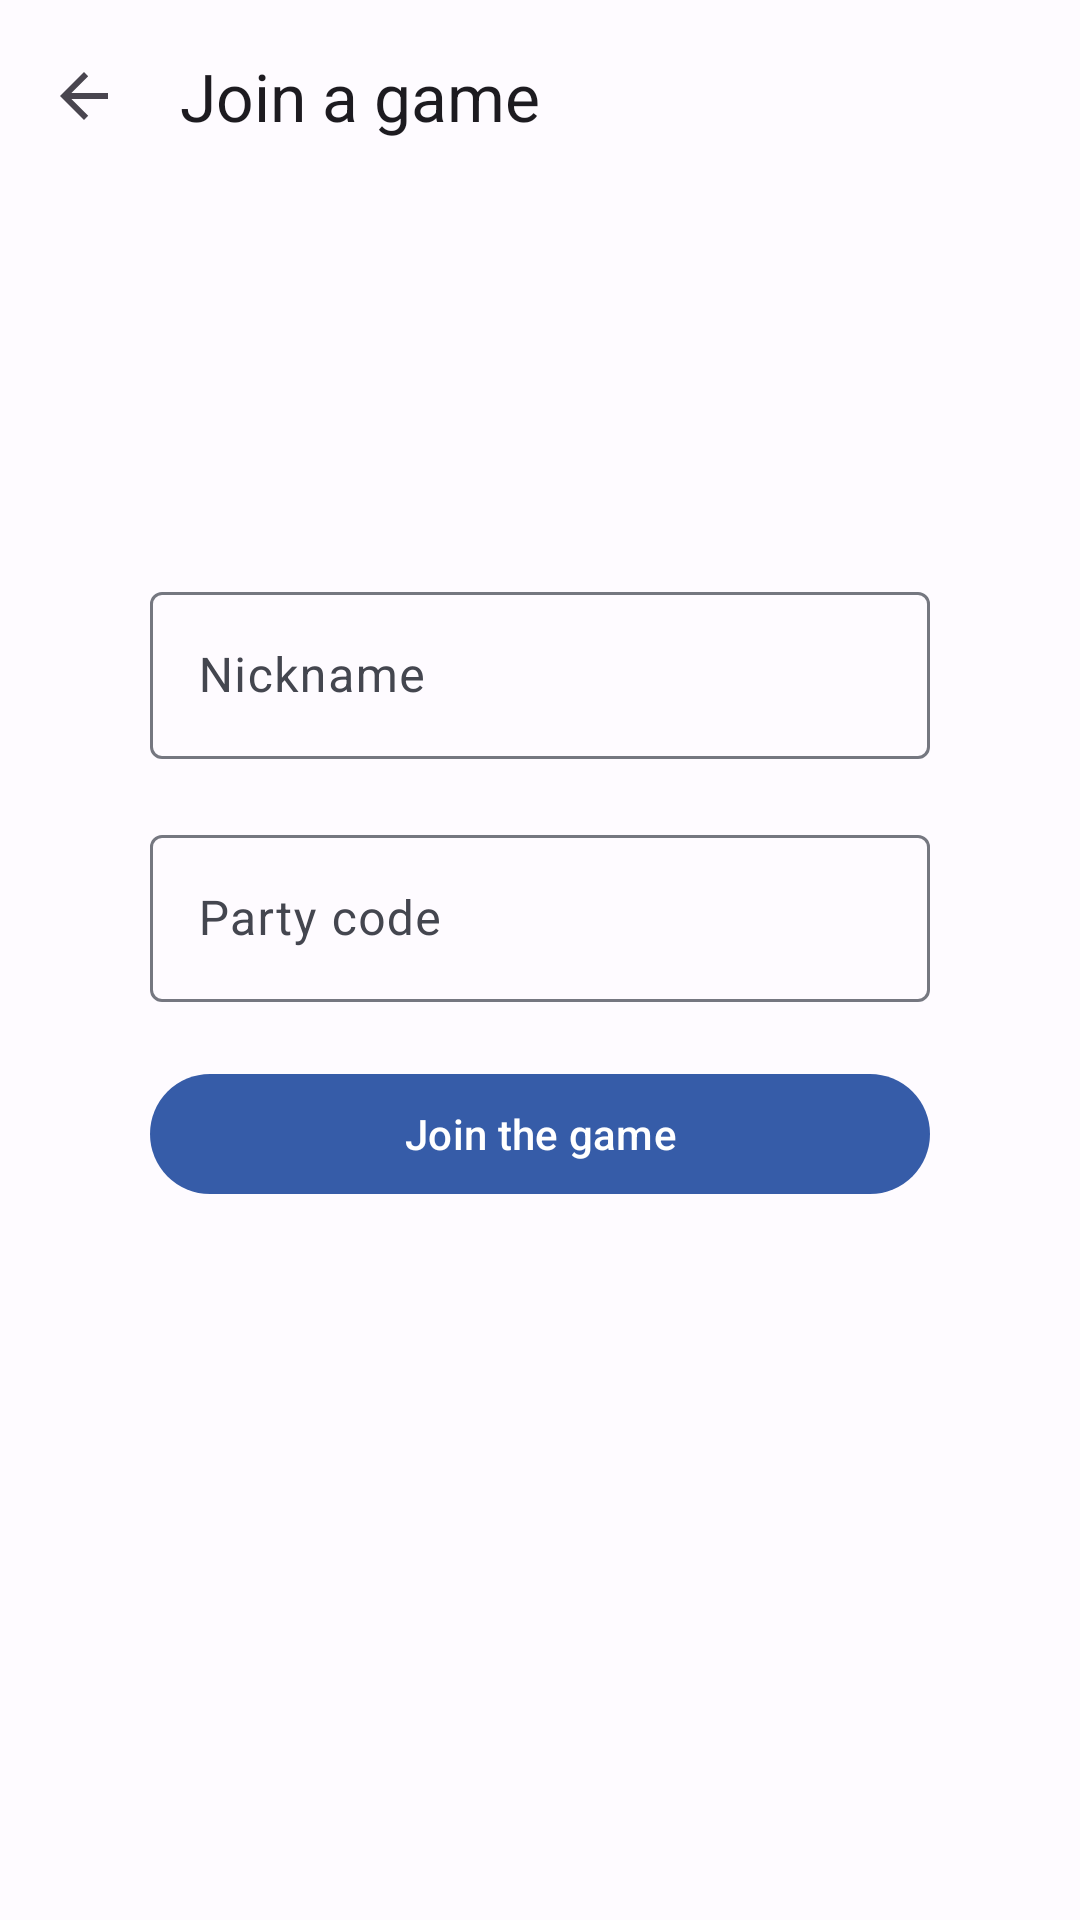

Android layout source for this screen:
<!-- AndroidManifest.xml: application theme Theme.ChaseTags -->
<!-- res/layout/activity_ask_room_code.xml -->
<?xml version="1.0" encoding="utf-8"?>
<androidx.constraintlayout.widget.ConstraintLayout xmlns:android="http://schemas.android.com/apk/res/android"
    xmlns:app="http://schemas.android.com/apk/res-auto"
    xmlns:tools="http://schemas.android.com/tools"
    android:layout_width="match_parent"
    android:layout_height="match_parent"
    android:orientation="vertical"
    tools:context=".AskRoomCode">

    <com.google.android.material.appbar.MaterialToolbar
        android:id="@+id/topAppBar"
        android:layout_width="match_parent"
        android:layout_height="?attr/actionBarSize"
        app:layout_constraintEnd_toEndOf="parent"
        app:layout_constraintStart_toStartOf="parent"
        app:layout_constraintTop_toTopOf="parent"
        app:navigationIcon="?attr/actionModeCloseDrawable"
        app:title="@string/join_chase" />

    <Space
        android:id="@+id/space1"
        android:layout_width="wrap_content"
        android:layout_height="wrap_content"
        app:layout_constraintBottom_toBottomOf="parent"
        app:layout_constraintLeft_toLeftOf="parent"
        app:layout_constraintRight_toRightOf="parent"
        app:layout_constraintTop_toTopOf="parent"
        app:layout_constraintVertical_bias="0.3" />

    <com.google.android.material.textfield.TextInputLayout
        android:id="@+id/nickname_input_layout"
        android:layout_width="match_parent"
        android:layout_height="wrap_content"
        android:layout_marginStart="50dp"
        android:layout_marginEnd="50dp"
        app:layout_constraintEnd_toEndOf="parent"
        app:layout_constraintStart_toStartOf="parent"
        app:layout_constraintTop_toTopOf="@+id/space1">

        <com.google.android.material.textfield.TextInputEditText
            android:id="@+id/nickname"
            android:layout_width="match_parent"
            android:layout_height="wrap_content"
            android:hint="@string/nickname"
            android:inputType="textPersonName"
            android:maxLength="20" />
    </com.google.android.material.textfield.TextInputLayout>

    <com.google.android.material.textfield.TextInputLayout
        android:id="@+id/room_code_input_layout"
        android:layout_width="0dp"
        android:layout_height="wrap_content"
        android:layout_marginTop="20dp"
        app:layout_constraintBottom_toTopOf="@id/join_button"
        app:layout_constraintEnd_toEndOf="@+id/nickname_input_layout"
        app:layout_constraintLeft_toLeftOf="parent"
        app:layout_constraintRight_toRightOf="parent"
        app:layout_constraintStart_toStartOf="@+id/nickname_input_layout"
        app:layout_constraintTop_toBottomOf="@+id/nickname_input_layout">

        <com.google.android.material.textfield.TextInputEditText
            android:id="@+id/room_code"
            android:layout_width="match_parent"
            android:layout_height="wrap_content"
            android:hint="@string/room_code"
            android:importantForAutofill="no"
            android:inputType="text"
            android:maxLength="5"
            tools:ignore="VisualLintTextFieldSize" />

    </com.google.android.material.textfield.TextInputLayout>

    <com.google.android.material.button.MaterialButton
        android:id="@+id/join_button"
        android:layout_marginTop="20dp"
        android:layout_width="0dp"
        android:layout_height="wrap_content"
        android:text="@string/join_party"
        app:layout_constraintTop_toBottomOf="@id/room_code_input_layout"
        app:layout_constraintRight_toRightOf="@id/room_code_input_layout"
        app:layout_constraintLeft_toLeftOf="@id/room_code_input_layout"/>

</androidx.constraintlayout.widget.ConstraintLayout>
<!-- resources referenced by this layout -->
<resources>
  <string name="join_chase">Join a game</string>
  <string name="join_party">Join the game</string>
  <string name="nickname">Nickname</string>
  <string name="room_code">Party code</string>
  <color name="md_theme_light_primary">#365CA8</color>
  <color name="md_theme_light_primaryContainer">#D9E2FF</color>
  <color name="md_theme_light_onPrimary">#FFFFFF</color>
  <color name="md_theme_light_onPrimaryContainer">#001944</color>
  <color name="md_theme_light_secondary">#575E71</color>
  <color name="md_theme_light_secondaryContainer">#DCE2F9</color>
  <color name="md_theme_light_onSecondary">#FFFFFF</color>
  <color name="md_theme_light_onSecondaryContainer">#141B2C</color>
  <color name="md_theme_light_tertiary">#725572</color>
  <color name="md_theme_light_tertiaryContainer">#FDD7FA</color>
  <color name="md_theme_light_onTertiary">#FFFFFF</color>
  <color name="md_theme_light_onTertiaryContainer">#2A132C</color>
  <color name="md_theme_light_error">#BA1A1A</color>
  <color name="md_theme_light_errorContainer">#FFDAD6</color>
  <color name="md_theme_light_onError">#FFFFFF</color>
  <color name="md_theme_light_onErrorContainer">#410002</color>
  <color name="md_theme_light_outline">#757780</color>
  <color name="md_theme_light_background">#FEFBFF</color>
  <color name="md_theme_light_onBackground">#1B1B1F</color>
  <color name="md_theme_light_surface">#FEFBFF</color>
  <color name="md_theme_light_onSurface">#1B1B1F</color>
  <color name="md_theme_light_surfaceVariant">#E1E2EC</color>
  <color name="md_theme_light_onSurfaceVariant">#44464F</color>
  <color name="md_theme_light_inverseSurface">#303034</color>
  <color name="md_theme_light_inverseOnSurface">#F2F0F4</color>
  <color name="md_theme_light_inversePrimary">#AFC6FF</color>
</resources>
